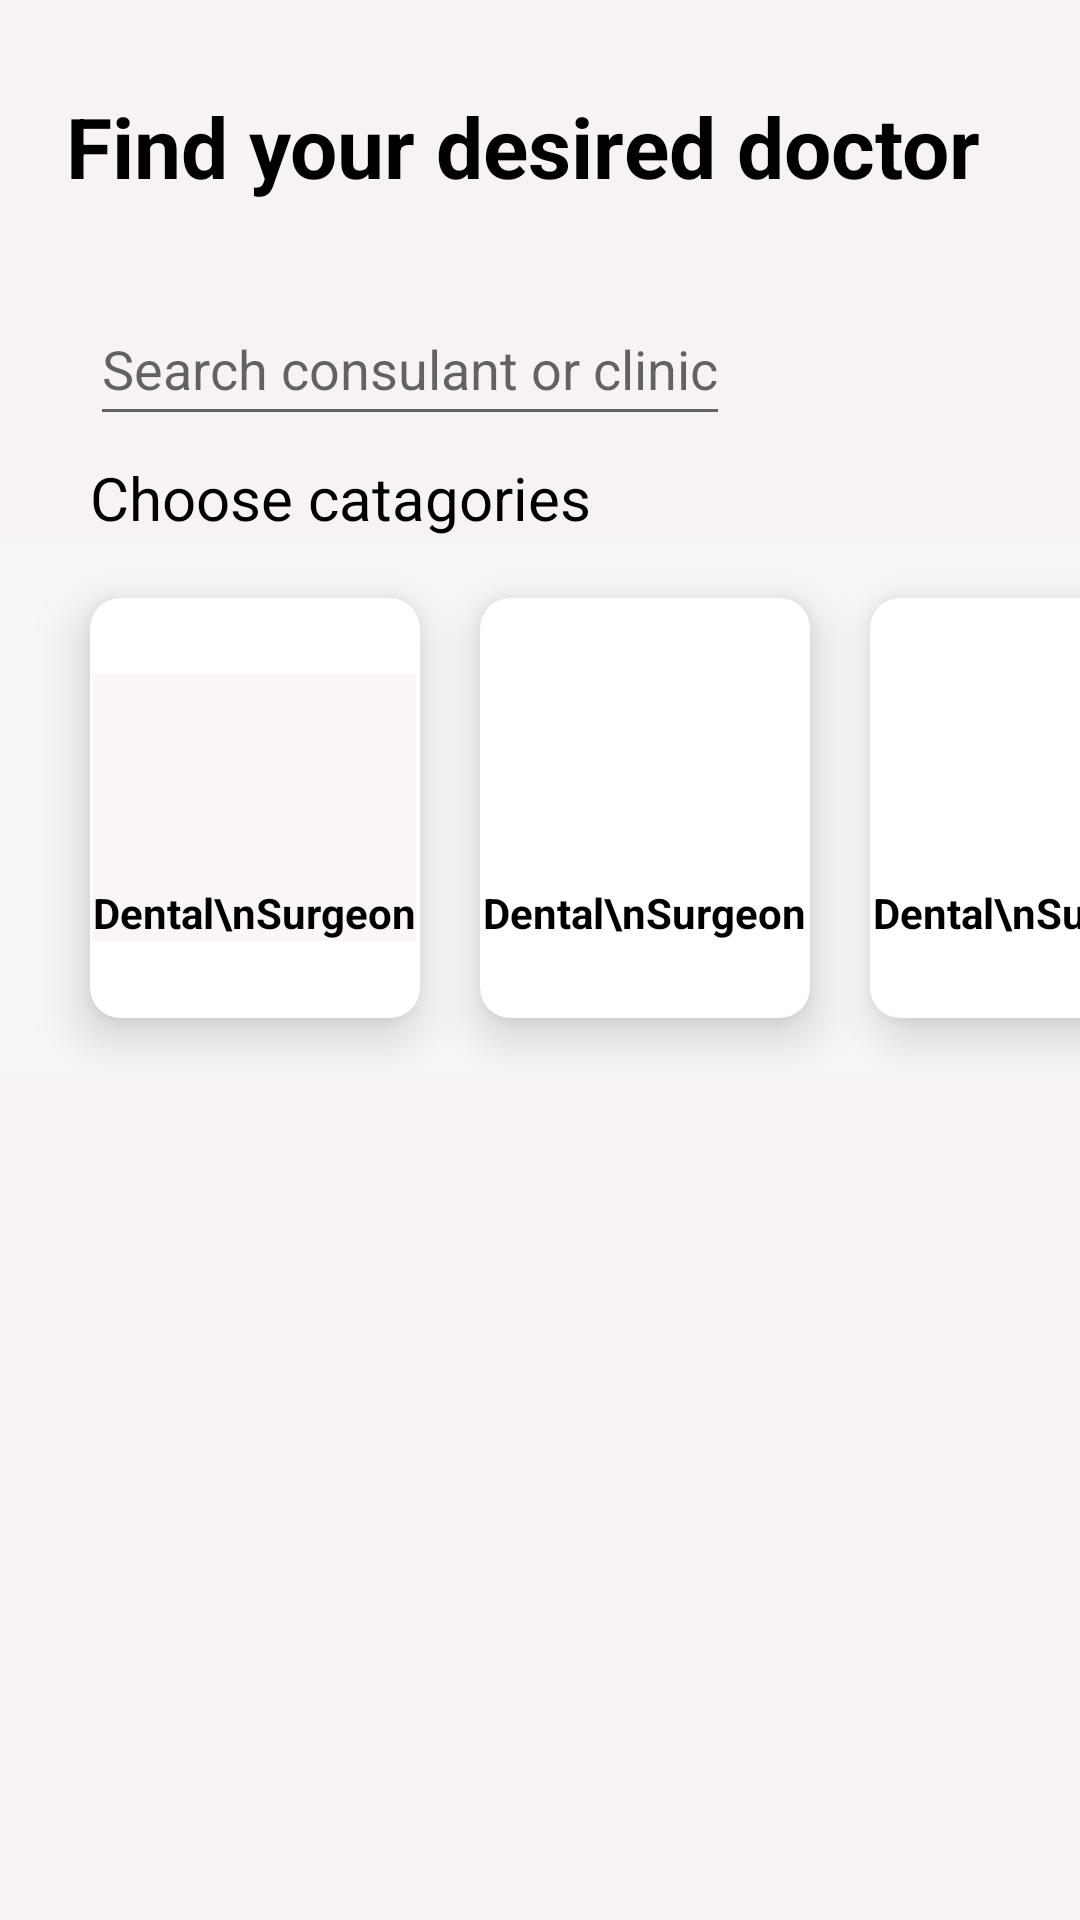

Write the Android layout XML for this screen, with the resource values it uses.
<!-- AndroidManifest.xml: application theme Theme.Packs -->
<!-- res/layout/activity_main2.xml -->
<?xml version="1.0" encoding="utf-8"?>
<LinearLayout xmlns:android="http://schemas.android.com/apk/res/android"
    xmlns:app="http://schemas.android.com/apk/res-auto"
    xmlns:tools="http://schemas.android.com/tools"
    android:layout_width="match_parent"
    android:layout_height="match_parent"
    android:orientation="vertical"
    android:background="#F8F3F3"
    tools:context="com.packs.packs.MainActivity2">


    <RelativeLayout
        android:layout_width="match_parent"
        android:layout_height="wrap_content"

        android:padding="30sp"/>

    <TextView
        android:id="@+id/textView3"
        android:layout_width="match_parent"
        android:layout_height="wrap_content"
        android:text="Find your desired doctor"
        android:textStyle="bold"
        android:textSize="28sp"
        android:layout_marginLeft="22sp"
        android:textColor="#000"/>
    <RelativeLayout
        android:layout_width="350dp"
        android:layout_height="55dp"
        android:layout_marginTop="30dp">


        <Button
            android:layout_width="48dp"
            android:layout_height="48dp"
            android:layout_alignParentStart="true"
            android:layout_alignParentEnd="true"
            android:layout_alignParentRight="true"
            android:layout_centerVertical="true"
            android:layout_marginStart="295dp"
            android:layout_marginEnd="30dp"
            android:layout_marginRight="30dp"
            android:background="@drawable/ic_baseline_search_24"
            tools:ignore="SpeakableTextPresentCheck,TouchTargetSizeCheck">

        </Button>

        <EditText
            android:id="@+id/editTextTextPersonName2"
            android:layout_width="wrap_content"
            android:layout_height="wrap_content"
            android:layout_marginLeft="30sp"
            android:hint="Search consulant or clinic"
            android:inputType="textPersonName"
            android:minHeight="48dp"
            android:textColor="#000" />


    </RelativeLayout>

    <TextView
        android:id="@+id/textView4"
        android:layout_width="match_parent"
        android:layout_height="wrap_content"
        android:text="Choose catagories"
        android:layout_marginRight="40sp"
        android:layout_marginLeft="30sp"
        android:textColor="#000"
        android:textSize="20sp" />



    <LinearLayout
        android:layout_width="match_parent"
        android:layout_height="wrap_content"
        android:background="#F8F6F6"
        android:orientation="horizontal">


        <androidx.cardview.widget.CardView
            android:layout_width="110dp"
            android:layout_height="140dp"
            app:cardCornerRadius="10dp"
            app:cardElevation="10dp"
            android:padding="10dp"
            android:background="#F4F2F2"
            android:layout_marginLeft="30dp"
            android:layout_marginTop="20dp"
            android:layout_marginBottom="20dp">
            <LinearLayout
                android:layout_width="wrap_content"
                android:layout_height="wrap_content"
                android:orientation="vertical"
                android:background="#FAF6F6"
                android:gravity="center"
                android:layout_gravity="center">
                <ImageView
                    android:layout_width="60dp"
                    android:layout_height="60dp"
                    android:background="@drawable/ic_cool">
                </ImageView>
                <TextView
                    android:layout_width="wrap_content"
                    android:layout_height="wrap_content"
                    android:text="Dental\nSurgeon"
                    android:textColor="#000"
                    android:textStyle="bold"
                    android:gravity="center"
                    android:layout_marginTop="10dp"></TextView>
            </LinearLayout>
        </androidx.cardview.widget.CardView>

        <androidx.cardview.widget.CardView
            android:layout_width="110dp"
            android:layout_height="140dp"
            app:cardCornerRadius="10dp"
            app:cardElevation="10dp"
            android:padding="10dp"
            android:layout_marginLeft="20dp"
            android:layout_marginTop="20dp"
            android:layout_marginBottom="20dp">
            <LinearLayout
                android:layout_width="wrap_content"
                android:layout_height="wrap_content"
                android:orientation="vertical"
                android:gravity="center"
                android:layout_gravity="center">
                <ImageView
                    android:layout_width="60dp"
                    android:layout_height="60dp"
                    android:background="@drawable/ic_cool">
                </ImageView>
                <TextView
                    android:layout_width="wrap_content"
                    android:layout_height="wrap_content"
                    android:text="Dental\nSurgeon"
                    android:textColor="#000"
                    android:textStyle="bold"
                    android:gravity="center"
                    android:layout_marginTop="10dp"></TextView>
            </LinearLayout>
        </androidx.cardview.widget.CardView>

        <androidx.cardview.widget.CardView
            android:layout_width="110dp"
            android:layout_height="140dp"
            app:cardCornerRadius="10dp"
            app:cardElevation="10dp"
            android:padding="10dp"
            android:layout_marginLeft="20dp"
            android:layout_marginTop="20dp"
            android:layout_marginBottom="20dp">
            <LinearLayout
                android:layout_width="wrap_content"
                android:layout_height="wrap_content"
                android:orientation="vertical"
                android:gravity="center"
                android:layout_gravity="center">
                <ImageView
                    android:layout_width="60dp"
                    android:layout_height="60dp"
                    android:background="@drawable/ic_cool">
                </ImageView>
                <TextView
                    android:layout_width="wrap_content"
                    android:layout_height="wrap_content"
                    android:text="Dental\nSurgeon"
                    android:textColor="#000"
                    android:textStyle="bold"
                    android:gravity="center"
                    android:layout_marginTop="10dp"></TextView>
            </LinearLayout>
        </androidx.cardview.widget.CardView>


    </LinearLayout>

</LinearLayout>
<!-- resources referenced by this layout -->
<resources>
  <style name="Theme.Packs" parent="Theme.MaterialComponents.DayNight.NoActionBar.Bridge">
          
          <item name="colorPrimary">@color/purple_500</item>
          <item name="colorPrimaryVariant">@color/purple_700</item>
          <item name="colorOnPrimary">@color/white</item>
          
          <item name="colorSecondary">@color/teal_200</item>
          <item name="colorSecondaryVariant">@color/teal_700</item>
          <item name="colorOnSecondary">@color/black</item>
          
          <item name="android:statusBarColor" tools:targetApi="l">?attr/colorPrimaryVariant</item>
          
      </style>
  <!-- not gathered from this repository: default colours our renderer supplied (Android Studio template values) -->
  <color name="purple_500">#FF6200EE</color>
  <color name="purple_700">#FF3700B3</color>
  <color name="teal_200">#FF03DAC5</color>
  <color name="teal_700">#FF018786</color>
  <color name="black">#FF000000</color>
  <color name="white">#FFFFFFFF</color>
</resources>
